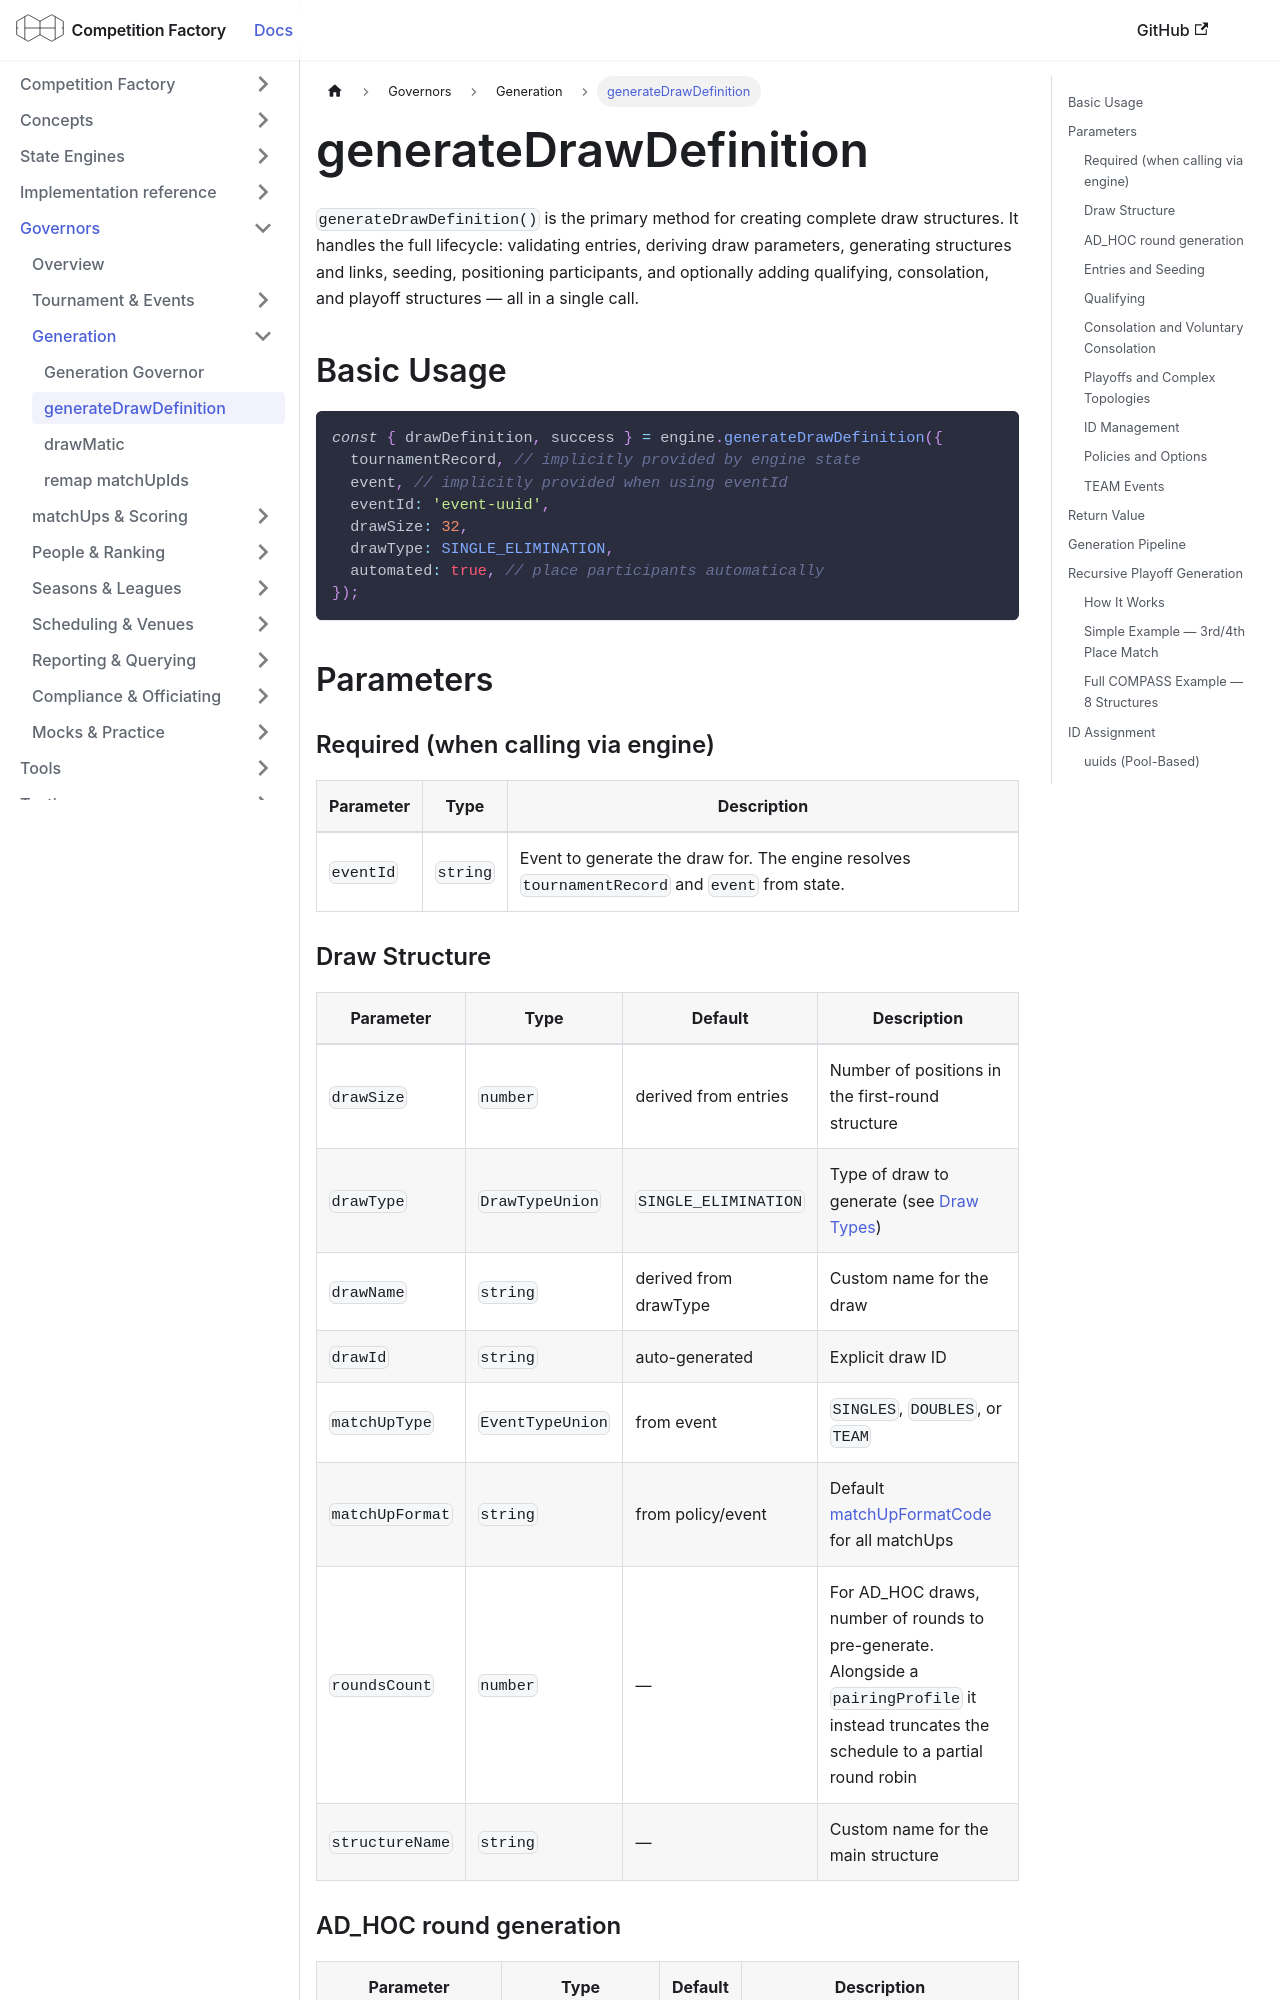

repository: CourtHive/competition-factory · page: docs/governors/generation/generateDrawDefinition/index.html · generator: docusaurus

---
title: generateDrawDefinition
---

# generateDrawDefinition

`generateDrawDefinition()` is the primary method for creating complete draw structures. It handles the full lifecycle: validating entries, deriving draw parameters, generating structures and links, seeding, positioning participants, and optionally adding qualifying, consolation, and playoff structures — all in a single call.

## Basic Usage

```js
const { drawDefinition, success } = engine.generateDrawDefinition({
  tournamentRecord, // implicitly provided by engine state
  event, // implicitly provided when using eventId
  eventId: 'event-uuid',
  drawSize: 32,
  drawType: SINGLE_ELIMINATION,
  automated: true, // place participants automatically
});
```

## Parameters

### Required (when calling via engine)

| Parameter | Type     | Description                                                                                    |
| --------- | -------- | ---------------------------------------------------------------------------------------------- |
| `eventId` | `string` | Event to generate the draw for. The engine resolves `tournamentRecord` and `event` from state. |

### Draw Structure

| Parameter       | Type             | Default               | Description                                                                                                                                 |
| --------------- | ---------------- | --------------------- | ------------------------------------------------------------------------------------------------------------------------------------------- |
| `drawSize`      | `number`         | derived from entries  | Number of positions in the first-round structure                                                                                            |
| `drawType`      | `DrawTypeUnion`  | `SINGLE_ELIMINATION`  | Type of draw to generate (see [Draw Types](/docs/concepts/draw-types))                                                                      |
| `drawName`      | `string`         | derived from drawType | Custom name for the draw                                                                                                                    |
| `drawId`        | `string`         | auto-generated        | Explicit draw ID                                                                                                                            |
| `matchUpType`   | `EventTypeUnion` | from event            | `SINGLES`, `DOUBLES`, or `TEAM`                                                                                                             |
| `matchUpFormat` | `string`         | from policy/event     | Default [matchUpFormatCode](/docs/codes/matchup-format) for all matchUps                                                                    |
| `roundsCount`   | `number`         | —                     | For AD_HOC draws, number of rounds to pre-generate. Alongside a `pairingProfile` it instead truncates the schedule to a partial round robin |
| `structureName` | `string`         | —                     | Custom name for the main structure                                                                                                          |
